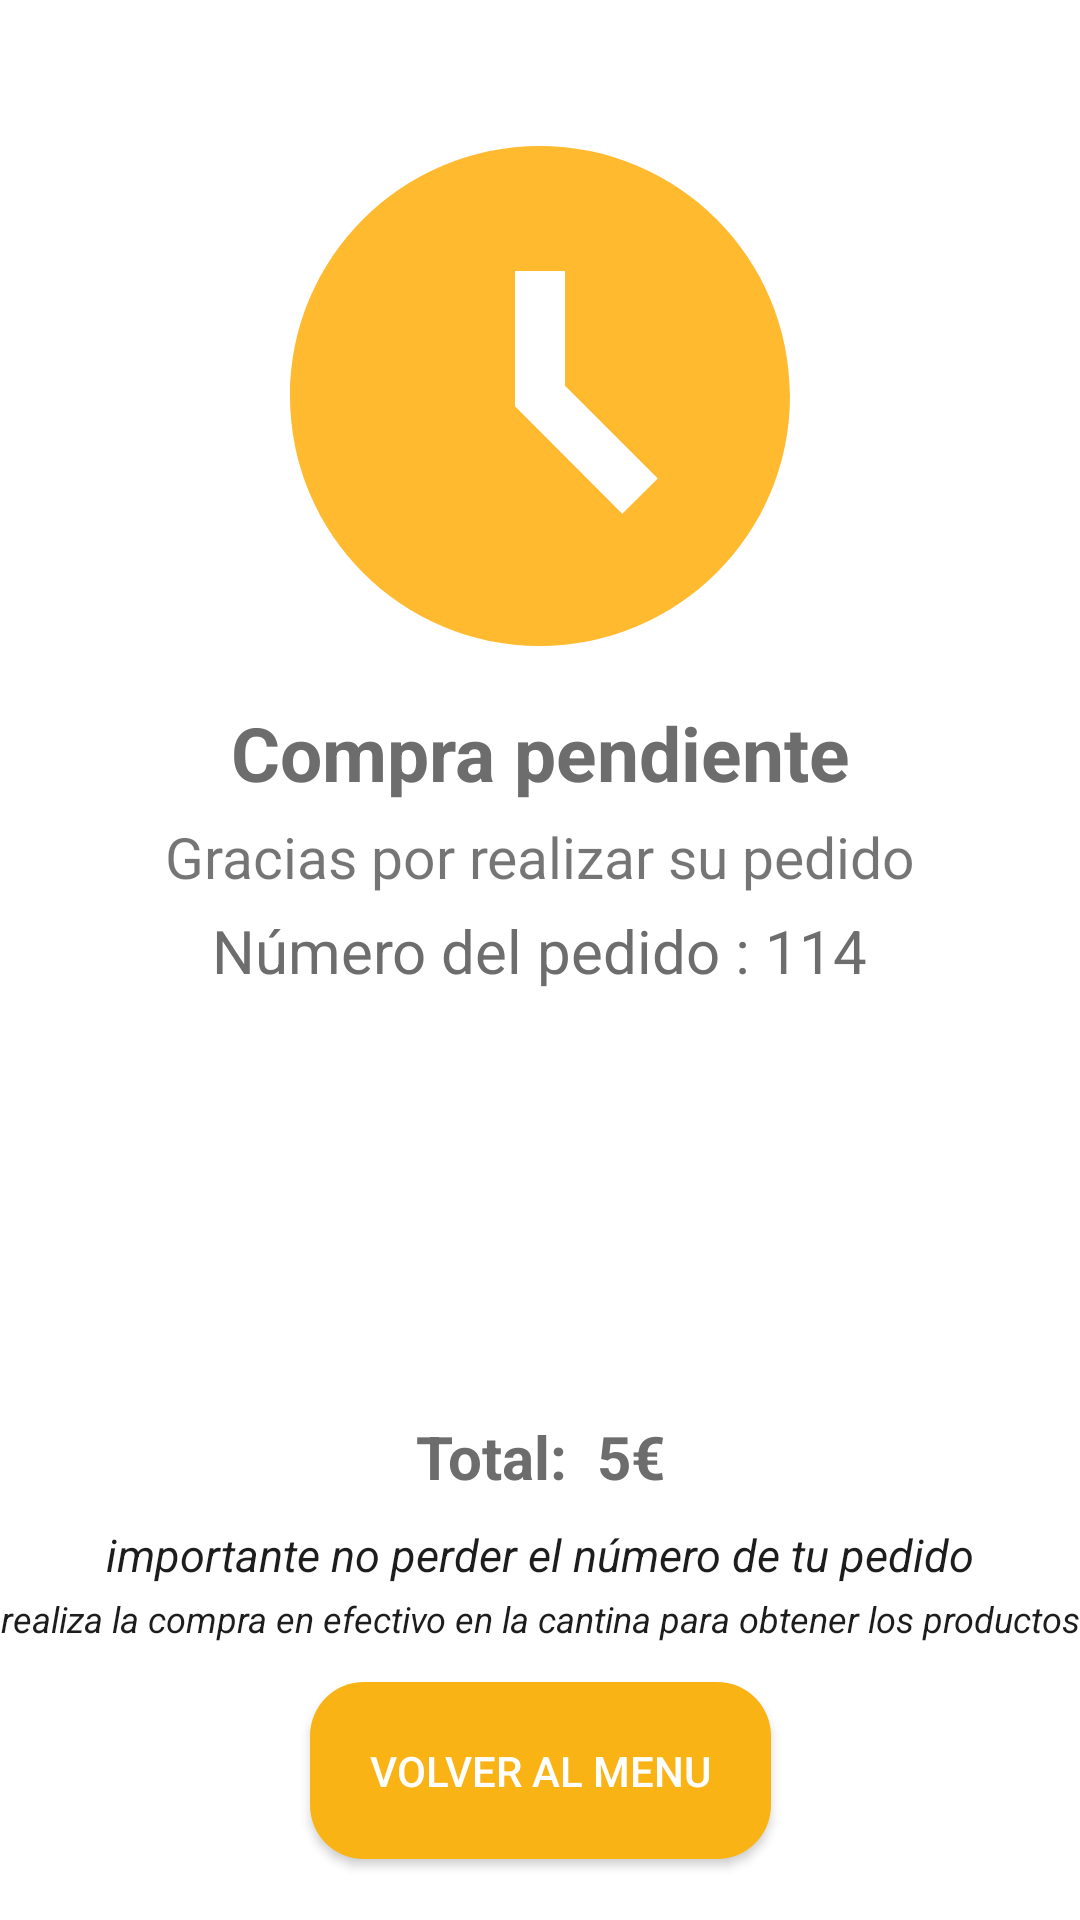

Write the Android layout XML for this screen, with the resource values it uses.
<!-- AndroidManifest.xml: application theme AppTheme -->
<!-- res/layout/fragment_compra_pendiente.xml -->
<?xml version="1.0" encoding="utf-8"?>
<androidx.constraintlayout.widget.ConstraintLayout xmlns:android="http://schemas.android.com/apk/res/android"
    xmlns:tools="http://schemas.android.com/tools"
    android:layout_width="match_parent"
    android:layout_height="match_parent"
    xmlns:app="http://schemas.android.com/apk/res-auto"
    android:background="@color/colorBlanco"
    tools:context=".CompraFinalizadaFragment">


    <ImageView
        android:id="@+id/logo"
        android:layout_width="200dp"
        android:layout_height="200dp"
        android:layout_marginTop="32dp"
        android:src="@drawable/ic_baseline_access_time_filled_24"
        app:layout_constraintEnd_toEndOf="parent"
        app:layout_constraintStart_toStartOf="parent"
        app:layout_constraintTop_toTopOf="parent" />

    <TextView
        android:id="@+id/textConfirmada"
        android:layout_width="wrap_content"
        android:layout_height="wrap_content"
        android:layout_marginTop="2dp"
        android:text="Compra pendiente"
        android:textColor="@color/colorGris2"
        android:textStyle="bold"
        android:textSize="25dp"
        app:layout_constraintEnd_toEndOf="parent"
        app:layout_constraintStart_toStartOf="parent"
        app:layout_constraintTop_toBottomOf="@+id/logo"/>

    <TextView
        android:id="@+id/textGracias"
        android:layout_width="wrap_content"
        android:layout_height="wrap_content"
        android:layout_marginTop="5dp"
        android:textSize="19dp"
        android:text="Gracias por realizar su pedido"
        app:layout_constraintEnd_toEndOf="parent"
        app:layout_constraintStart_toStartOf="parent"
        app:layout_constraintTop_toBottomOf="@+id/textConfirmada"/>

    <TextView
        android:id="@+id/numPedido"
        android:layout_width="wrap_content"
        android:layout_height="wrap_content"
        android:layout_marginTop="5dp"
        android:text="Número del pedido : 114"
        android:textSize="20dp"
        android:textColor="@color/colorGris2"
        app:layout_constraintBottom_toTopOf="@+id/scrollView2"
        app:layout_constraintEnd_toEndOf="parent"
        app:layout_constraintStart_toStartOf="parent"
        app:layout_constraintTop_toBottomOf="@+id/textGracias" />

    <ScrollView
        android:id="@+id/scrollView2"
        android:layout_width="270dp"
        android:layout_height="120dp"
        android:layout_marginTop="10dp"
        app:layout_constraintEnd_toEndOf="parent"
        app:layout_constraintStart_toStartOf="parent"
        app:layout_constraintTop_toBottomOf="@+id/numPedido">

        <androidx.recyclerview.widget.RecyclerView
            android:id="@+id/recyclerView"
            android:layout_width="wrap_content"
            android:layout_height="wrap_content"
            android:layout_marginStart="35dp"
            app:layoutManager="androidx.recyclerview.widget.LinearLayoutManager"
            app:layout_constraintEnd_toEndOf="parent"
            app:layout_constraintStart_toStartOf="parent"
            app:layout_constraintTop_toBottomOf="@+id/numPedido" />
    </ScrollView>
    <TextView
        android:id="@+id/total"
        android:layout_width="wrap_content"
        android:layout_height="wrap_content"
        android:text="Total:  5€"
        android:layout_marginTop="26dp"
        android:textStyle="bold"
        android:textColor="@color/colorGris2"
        android:textSize="20dp"
        app:layout_constraintEnd_toEndOf="parent"
        app:layout_constraintStart_toStartOf="parent"
        app:layout_constraintTop_toBottomOf="@+id/scrollView2"
        app:layout_constraintBottom_toTopOf="@+id/importante"/>
    <TextView
        android:id="@+id/importante"
        android:layout_width="wrap_content"
        android:layout_height="wrap_content"
        android:text="importante no perder el número de tu pedido"
        android:layout_marginTop="9dp"
        android:textStyle="italic"
        android:textColor="@color/colorNegro"
        android:textSize="15dp"
        android:layout_marginBottom="3dp"
        app:layout_constraintEnd_toEndOf="parent"
        app:layout_constraintStart_toStartOf="parent"
        app:layout_constraintTop_toBottomOf="@+id/total"
        app:layout_constraintBottom_toTopOf="@+id/pedido"/>

    <TextView
        android:id="@+id/pedido"
        android:layout_width="wrap_content"
        android:layout_height="wrap_content"
        android:text="realiza la compra en efectivo en la cantina para obtener los productos"
        android:textStyle="italic"
        android:textColor="@color/colorNegro"
        android:textSize="12dp"
        android:layout_marginBottom="13dp"
        app:layout_constraintEnd_toEndOf="parent"
        app:layout_constraintStart_toStartOf="parent"
        app:layout_constraintTop_toBottomOf="@+id/importante"
        app:layout_constraintBottom_toTopOf="@+id/volverAlMenu"/>
    <Button
        android:id="@+id/volverAlMenu"
        android:layout_width="wrap_content"
        android:layout_height="wrap_content"
        android:padding="20dp"
        android:text="VOLVER AL MENU"
        android:textColor="@color/colorBlanco"
        android:layout_marginBottom="35dp"
        android:background="@drawable/button_rounded_login"
        app:layout_constraintBottom_toBottomOf="parent"
        app:layout_constraintEnd_toEndOf="parent"
        app:layout_constraintStart_toStartOf="parent"
        app:layout_constraintTop_toBottomOf="@+id/pedido" />


</androidx.constraintlayout.widget.ConstraintLayout>
<!-- resources referenced by this layout -->
<resources>
  <color name="colorBlanco">#FFFFFF</color>
  <color name="colorGris2">#6D6D6D</color>
  <color name="colorNegro">#1D1D1D</color>
  <!-- drawable button_rounded_login (drawable) -->
  <?xml version="1.0" encoding="utf-8"?>
  <shape xmlns:android="http://schemas.android.com/apk/res/android">
      <corners android:radius="18dp"/>
      <solid android:color="@color/colorApp"/>
  </shape>
  <!-- drawable ic_baseline_access_time_filled_24 (drawable) -->
  <vector android:height="24dp" android:tint="#FFBA30"
      android:viewportHeight="24" android:viewportWidth="24"
      android:width="24dp" xmlns:android="http://schemas.android.com/apk/res/android">
      <path android:fillColor="@android:color/white" android:pathData="M11.99,2C6.47,2 2,6.48 2,12s4.47,10 9.99,10C17.52,22 22,17.52 22,12S17.52,2 11.99,2zM15.29,16.71L11,12.41V7h2v4.59l3.71,3.71L15.29,16.71z"/>
  </vector>
  <style name="AppTheme" parent="Theme.AppCompat.Light.DarkActionBar">
          
          <item name="colorPrimary">@color/colorApp</item>
          <item name="colorPrimaryDark">@color/colorApp</item>
          <item name="colorAccent">@color/colorAccent</item>
  
          <item name="windowActionBar">false</item>
          <item name="windowNoTitle">true</item>
      </style>
  <color name="colorApp">#FAB314</color>
  <color name="colorAccent">#FAB314</color>
</resources>
